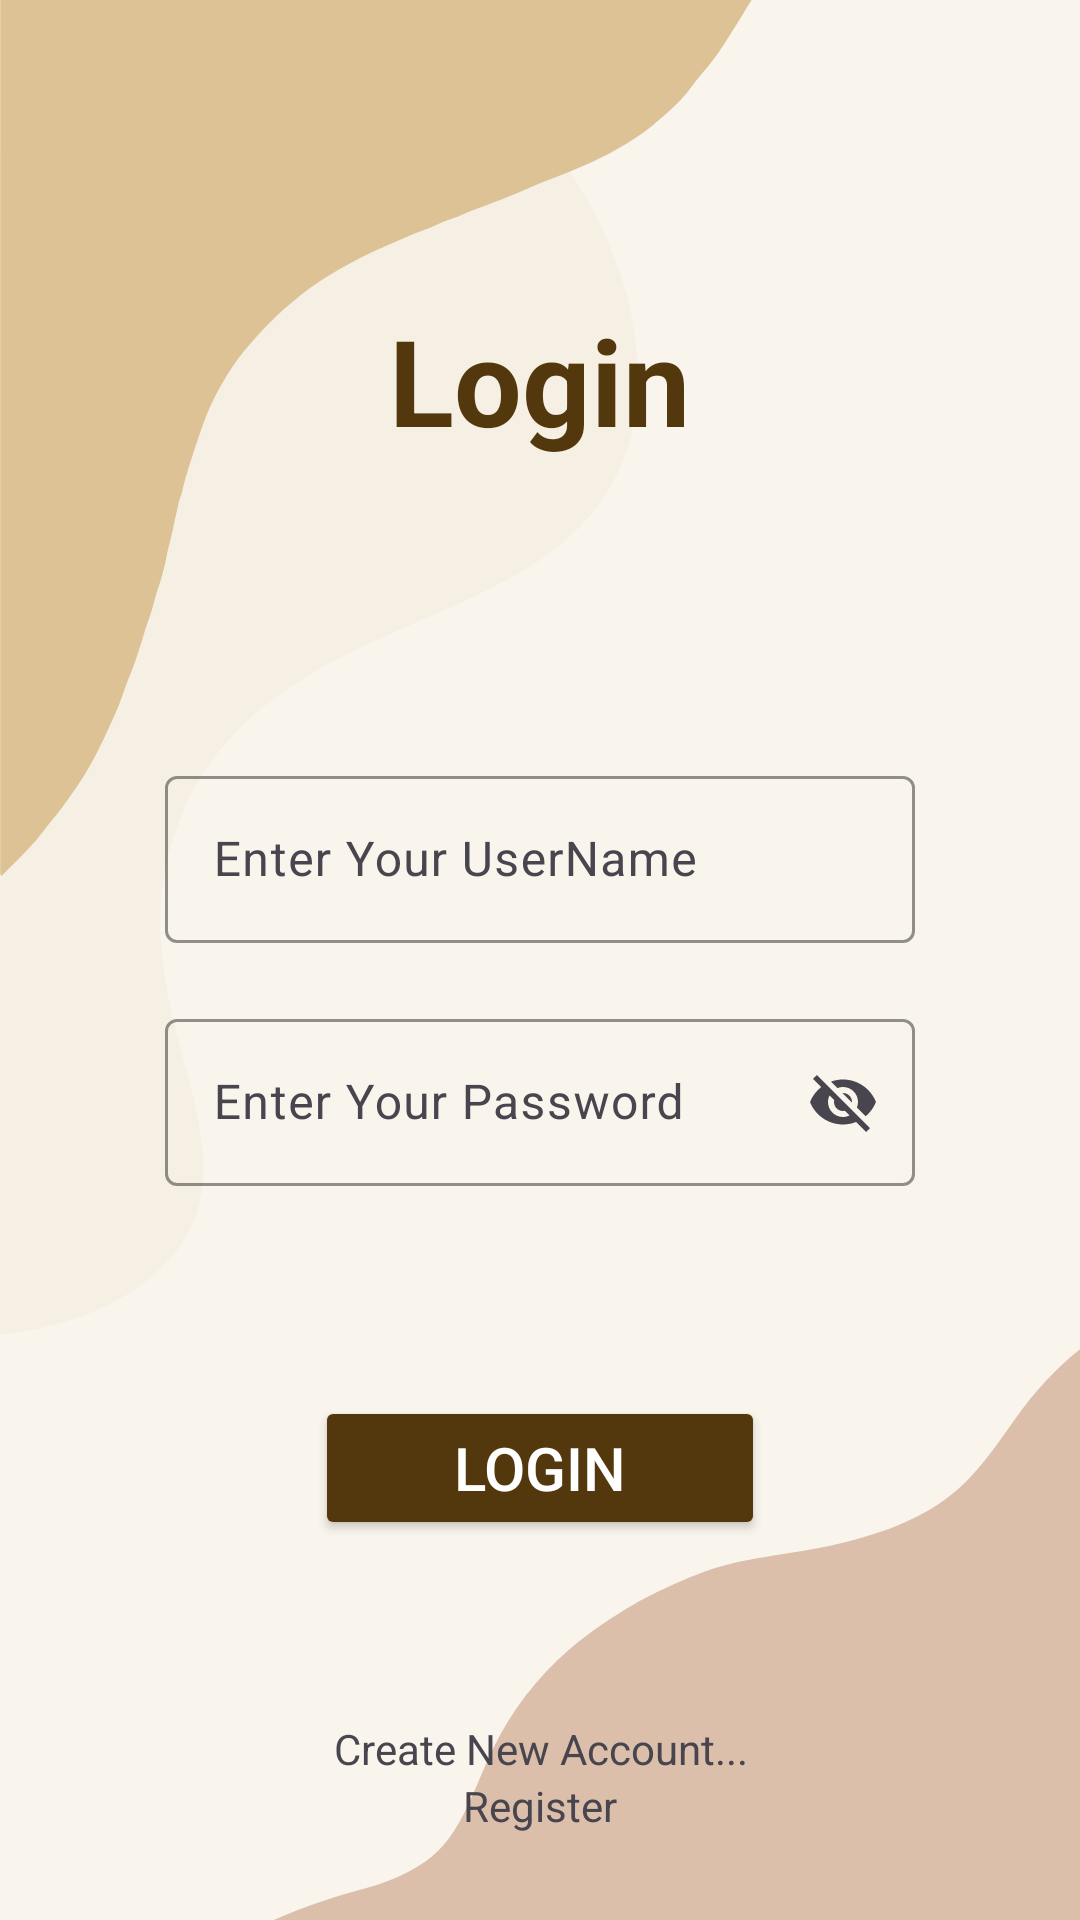

Here is an Android app screen rendered from its layout file. Give the layout XML and the strings, colors and styles it references.
<!-- AndroidManifest.xml: application theme Theme.ConatactManager -->
<!-- res/layout/activity_main.xml -->
<?xml version="1.0" encoding="utf-8"?>
<LinearLayout xmlns:android="http://schemas.android.com/apk/res/android"
    xmlns:app="http://schemas.android.com/apk/res-auto"
    xmlns:tools="http://schemas.android.com/tools"
    android:id="@+id/main"
    android:background="@drawable/background"
    android:layout_width="match_parent"
    android:layout_height="match_parent"
    android:orientation="vertical"
    tools:context=".MainActivity">

    <TextView
        android:id="@+id/textView"
        android:layout_width="wrap_content"
        android:layout_height="wrap_content"
        android:layout_gravity="center"
        android:layout_margin="100dp"
        android:textStyle="bold"
        android:textColor="@color/brown"
        android:textSize="40dp"
        android:text="Login" />
    <com.google.android.material.textfield.TextInputLayout
        android:layout_width="250dp"
        android:layout_height="wrap_content"
        app:boxStrokeColor="@color/brown"
        app:hintTextColor="@color/brown"
        android:layout_gravity="center"
        android:layout_marginTop="0dp"
        android:id="@+id/etuserName">

        <com.google.android.material.textfield.TextInputEditText
            android:layout_width="match_parent"
            android:layout_height="wrap_content"
            android:hint="Enter Your UserName"
            android:textColor="@color/brown"/>
    </com.google.android.material.textfield.TextInputLayout>

    <com.google.android.material.textfield.TextInputLayout
        android:layout_width="250dp"
        android:layout_height="wrap_content"
        app:boxStrokeColor="@color/brown"
        app:hintTextColor="@color/brown"
        android:layout_gravity="center"
        android:layout_marginTop="20dp"
        android:id="@+id/etPassword"
        app:endIconMode="password_toggle">

        <com.google.android.material.textfield.TextInputEditText
            android:layout_width="match_parent"
            android:layout_height="wrap_content"
            android:hint="Enter Your Password"
            android:textColor="@color/brown"/>
    </com.google.android.material.textfield.TextInputLayout>

    <Button
        android:id="@+id/btnlogin"
        android:layout_width="150dp"
        android:layout_height="wrap_content"
        android:layout_gravity="center"
        android:layout_marginTop="70dp"
        android:backgroundTint="@color/brown"
        android:text="LOGIN"
        android:textColor="@color/white"
        android:textSize="20dp" />



        <TextView
            android:id="@+id/textView2"
            android:layout_width="wrap_content"
            android:layout_height="wrap_content"
            android:text="Create New Account..."
            android:layout_marginTop="60dp"
            android:layout_gravity="center"
            android:gravity="center"
            />

    <TextView
        android:id="@+id/txtRegister"
        android:layout_width="wrap_content"
        android:layout_height="wrap_content"
        android:text="Register"
        android:layout_gravity="center"
        />


</LinearLayout>
<!-- resources referenced by this layout -->
<resources>
  <color name="brown">#52380c</color>
  <color name="white">#FFFFFFFF</color>
  <!-- drawable background: png bitmap (drawable, 34734 bytes) -->
  <style name="Theme.ConatactManager" parent="Base.Theme.ConatactManager" />
  <style name="Base.Theme.ConatactManager" parent="Theme.Material3.DayNight.NoActionBar">
          
          
      </style>
</resources>
